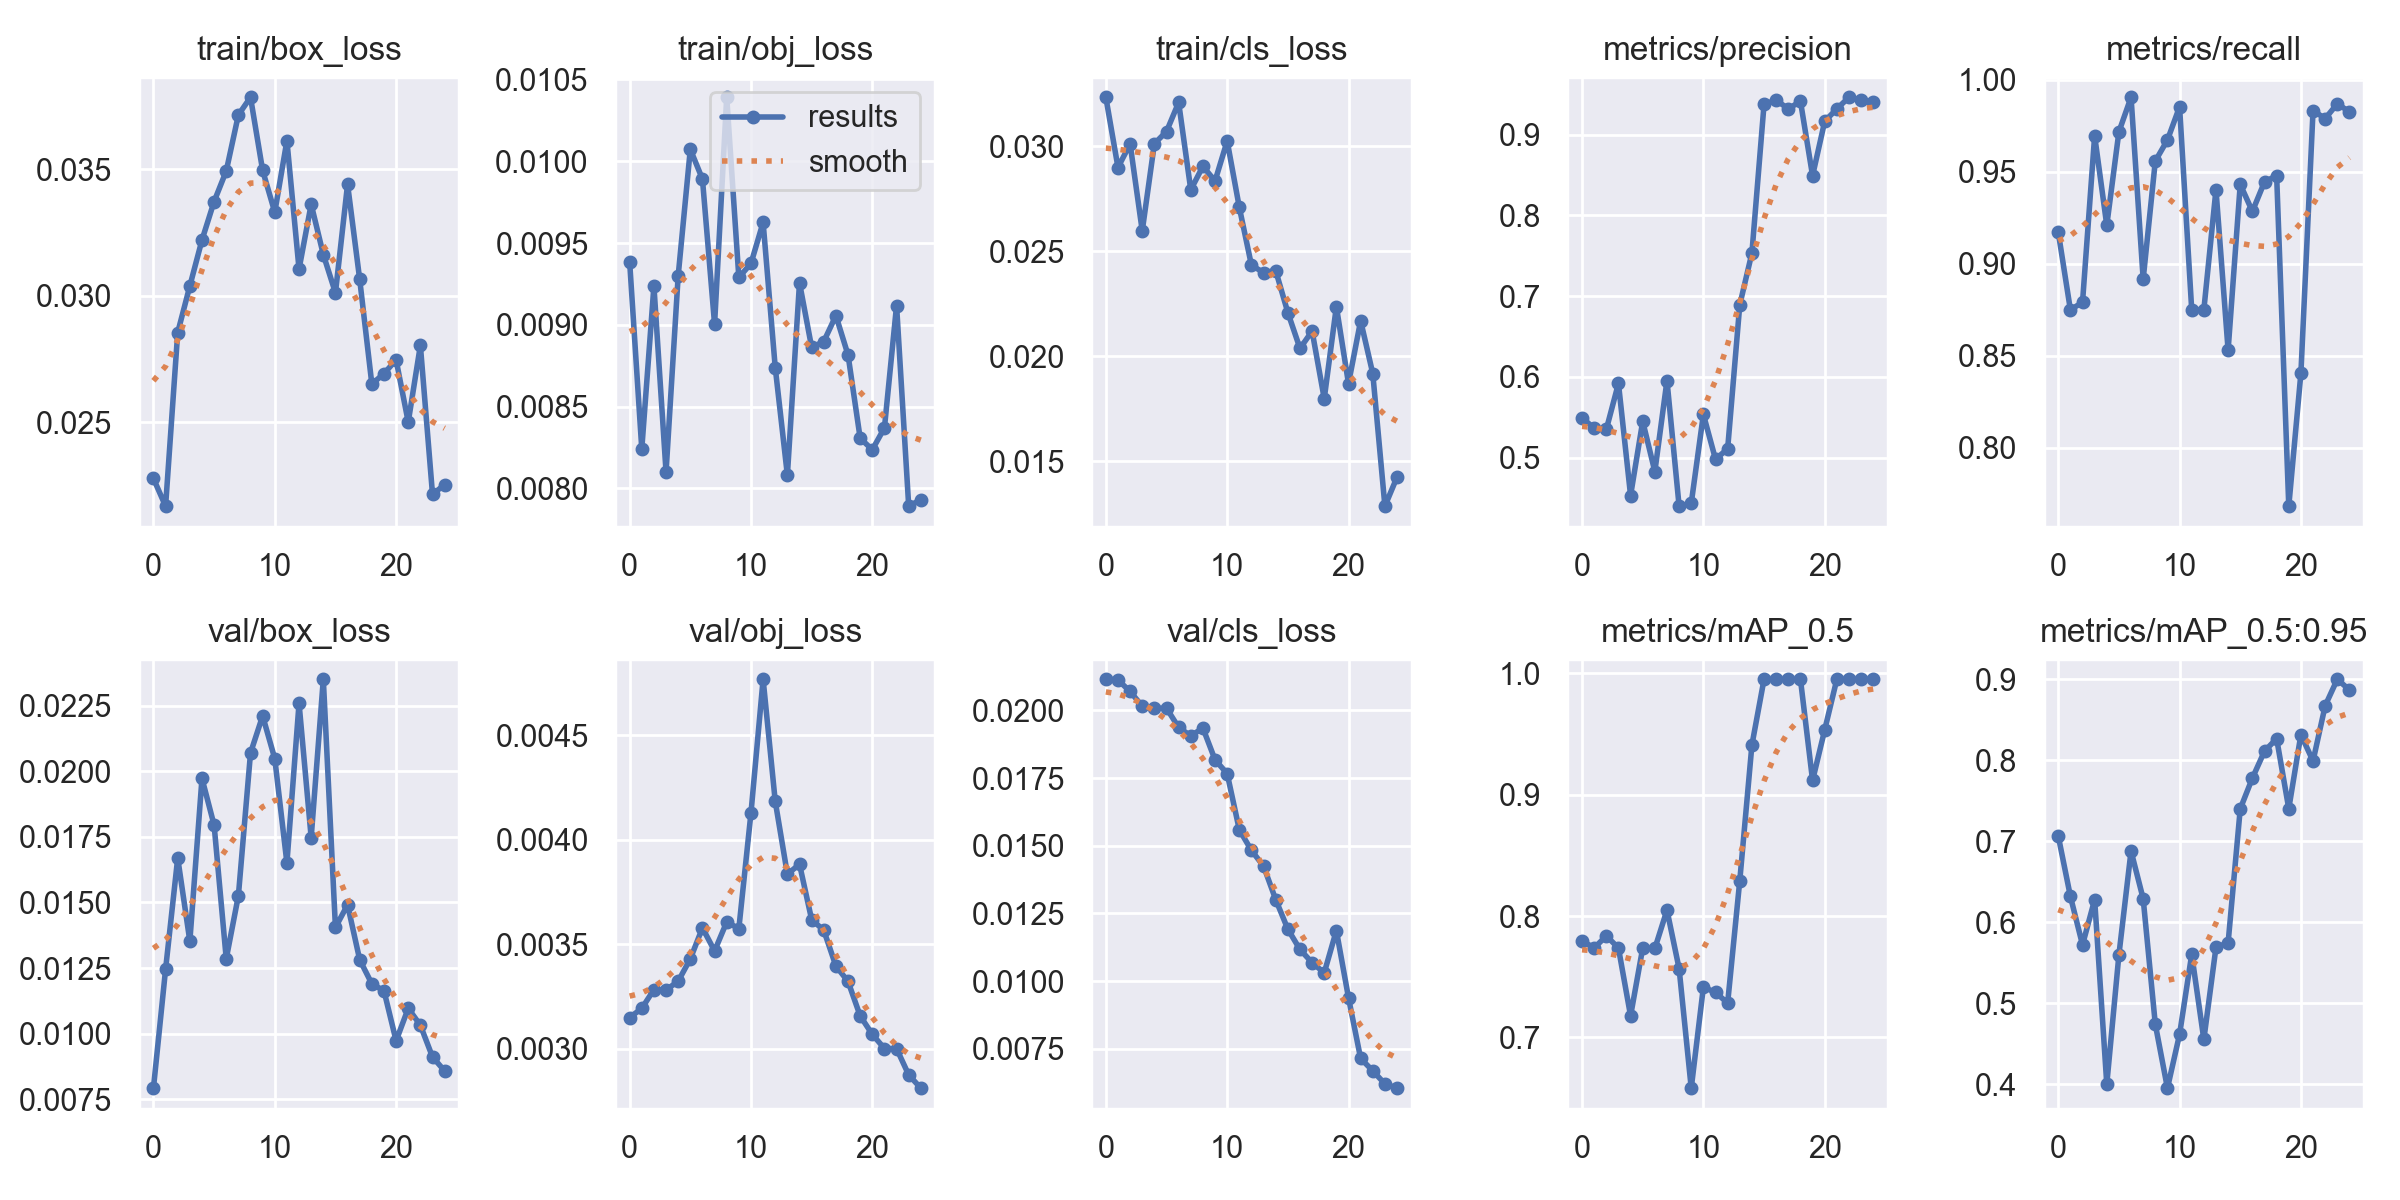

Values plotted in this chart, from the file beside it:
epoch, train/box_loss, train/obj_loss, train/cls_loss, metrics/precision, metrics/recall, metrics/mAP_0.5, metrics/mAP_0.5:0.95, val/box_loss, val/obj_loss, val/cls_loss, x/lr0, x/lr1, x/lr2
0, 0.02277, 0.009385, 0.03234, 0.5494, 0.9172, 0.7797, 0.7066, 0.007921, 0.00315, 0.02115, 0.091, 0.001, 0.001
1, 0.02167, 0.008242, 0.02899, 0.5367, 0.875, 0.7736, 0.6321, 0.01245, 0.003194, 0.02112, 0.08102, 0.002017, 0.002017
2, 0.02854, 0.009238, 0.03012, 0.5352, 0.879, 0.7837, 0.5721, 0.0167, 0.003283, 0.0207, 0.07095, 0.002947, 0.002947
3, 0.03039, 0.008101, 0.02597, 0.5921, 0.9695, 0.7736, 0.628, 0.01353, 0.003282, 0.02015, 0.06079, 0.003789, 0.003789
4, 0.03221, 0.0093, 0.03013, 0.4532, 0.9209, 0.7177, 0.4001, 0.01973, 0.003324, 0.02008, 0.05054, 0.004545, 0.004545
5, 0.03373, 0.01007, 0.03071, 0.5452, 0.9717, 0.7736, 0.5599, 0.01795, 0.00343, 0.02008, 0.04021, 0.005213, 0.005213
6, 0.03494, 0.009891, 0.03209, 0.4829, 0.9904, 0.7733, 0.6879, 0.01285, 0.003579, 0.01937, 0.02979, 0.005794, 0.005794
7, 0.03716, 0.009004, 0.02793, 0.5955, 0.8917, 0.8049, 0.629, 0.01526, 0.003468, 0.01906, 0.01929, 0.006288, 0.006288
8, 0.03786, 0.01039, 0.02905, 0.4401, 0.9558, 0.7566, 0.474, 0.0207, 0.003606, 0.01935, 0.008695, 0.006695, 0.006695
9, 0.03496, 0.00929, 0.02835, 0.4436, 0.9672, 0.6582, 0.3952, 0.02211, 0.003575, 0.01817, 0.006436, 0.006436, 0.006436
10, 0.03331, 0.009375, 0.03026, 0.5536, 0.9852, 0.7414, 0.4617, 0.02048, 0.004128, 0.01767, 0.006436, 0.006436, 0.006436
11, 0.03614, 0.009627, 0.02709, 0.4981, 0.875, 0.7371, 0.5603, 0.01651, 0.004766, 0.01559, 0.00604, 0.00604, 0.00604
12, 0.03105, 0.008739, 0.02433, 0.5111, 0.875, 0.7283, 0.4554, 0.02259, 0.004183, 0.01483, 0.005644, 0.005644, 0.005644
13, 0.03362, 0.008081, 0.02398, 0.6893, 0.9403, 0.8292, 0.5691, 0.01747, 0.003835, 0.01424, 0.005248, 0.005248, 0.005248
14, 0.03163, 0.009257, 0.02407, 0.7535, 0.8531, 0.9408, 0.5746, 0.02351, 0.003883, 0.01301, 0.004852, 0.004852, 0.004852
15, 0.03011, 0.008862, 0.02208, 0.9375, 0.9431, 0.995, 0.74, 0.01405, 0.003618, 0.01192, 0.004456, 0.004456, 0.004456
16, 0.03441, 0.008898, 0.02037, 0.9428, 0.9284, 0.995, 0.778, 0.01491, 0.003567, 0.01117, 0.00406, 0.00406, 0.00406
17, 0.03064, 0.009057, 0.02119, 0.9318, 0.9445, 0.995, 0.8112, 0.01282, 0.003396, 0.01068, 0.003664, 0.003664, 0.003664
18, 0.0265, 0.008816, 0.01797, 0.9415, 0.9478, 0.995, 0.8267, 0.0119, 0.003322, 0.01031, 0.003268, 0.003268, 0.003268
19, 0.02692, 0.008307, 0.02236, 0.8491, 0.7684, 0.9117, 0.7402, 0.01163, 0.003158, 0.01187, 0.002872, 0.002872, 0.002872
20, 0.02746, 0.008237, 0.01869, 0.9165, 0.8406, 0.9533, 0.8317, 0.009725, 0.00307, 0.009383, 0.002476, 0.002476, 0.002476
21, 0.025, 0.008371, 0.02169, 0.9319, 0.9831, 0.995, 0.7991, 0.01096, 0.003002, 0.007143, 0.00208, 0.00208, 0.00208
22, 0.02803, 0.009118, 0.01917, 0.9463, 0.9788, 0.995, 0.8673, 0.01032, 0.003001, 0.006684, 0.001684, 0.001684, 0.001684
23, 0.02214, 0.007892, 0.01285, 0.9429, 0.9869, 0.995, 0.9, 0.009111, 0.002876, 0.006204, 0.001288, 0.001288, 0.001288
24, 0.02252, 0.007931, 0.01423, 0.9404, 0.9825, 0.995, 0.8868, 0.008577, 0.002812, 0.006045, 0.000892, 0.000892, 0.000892
